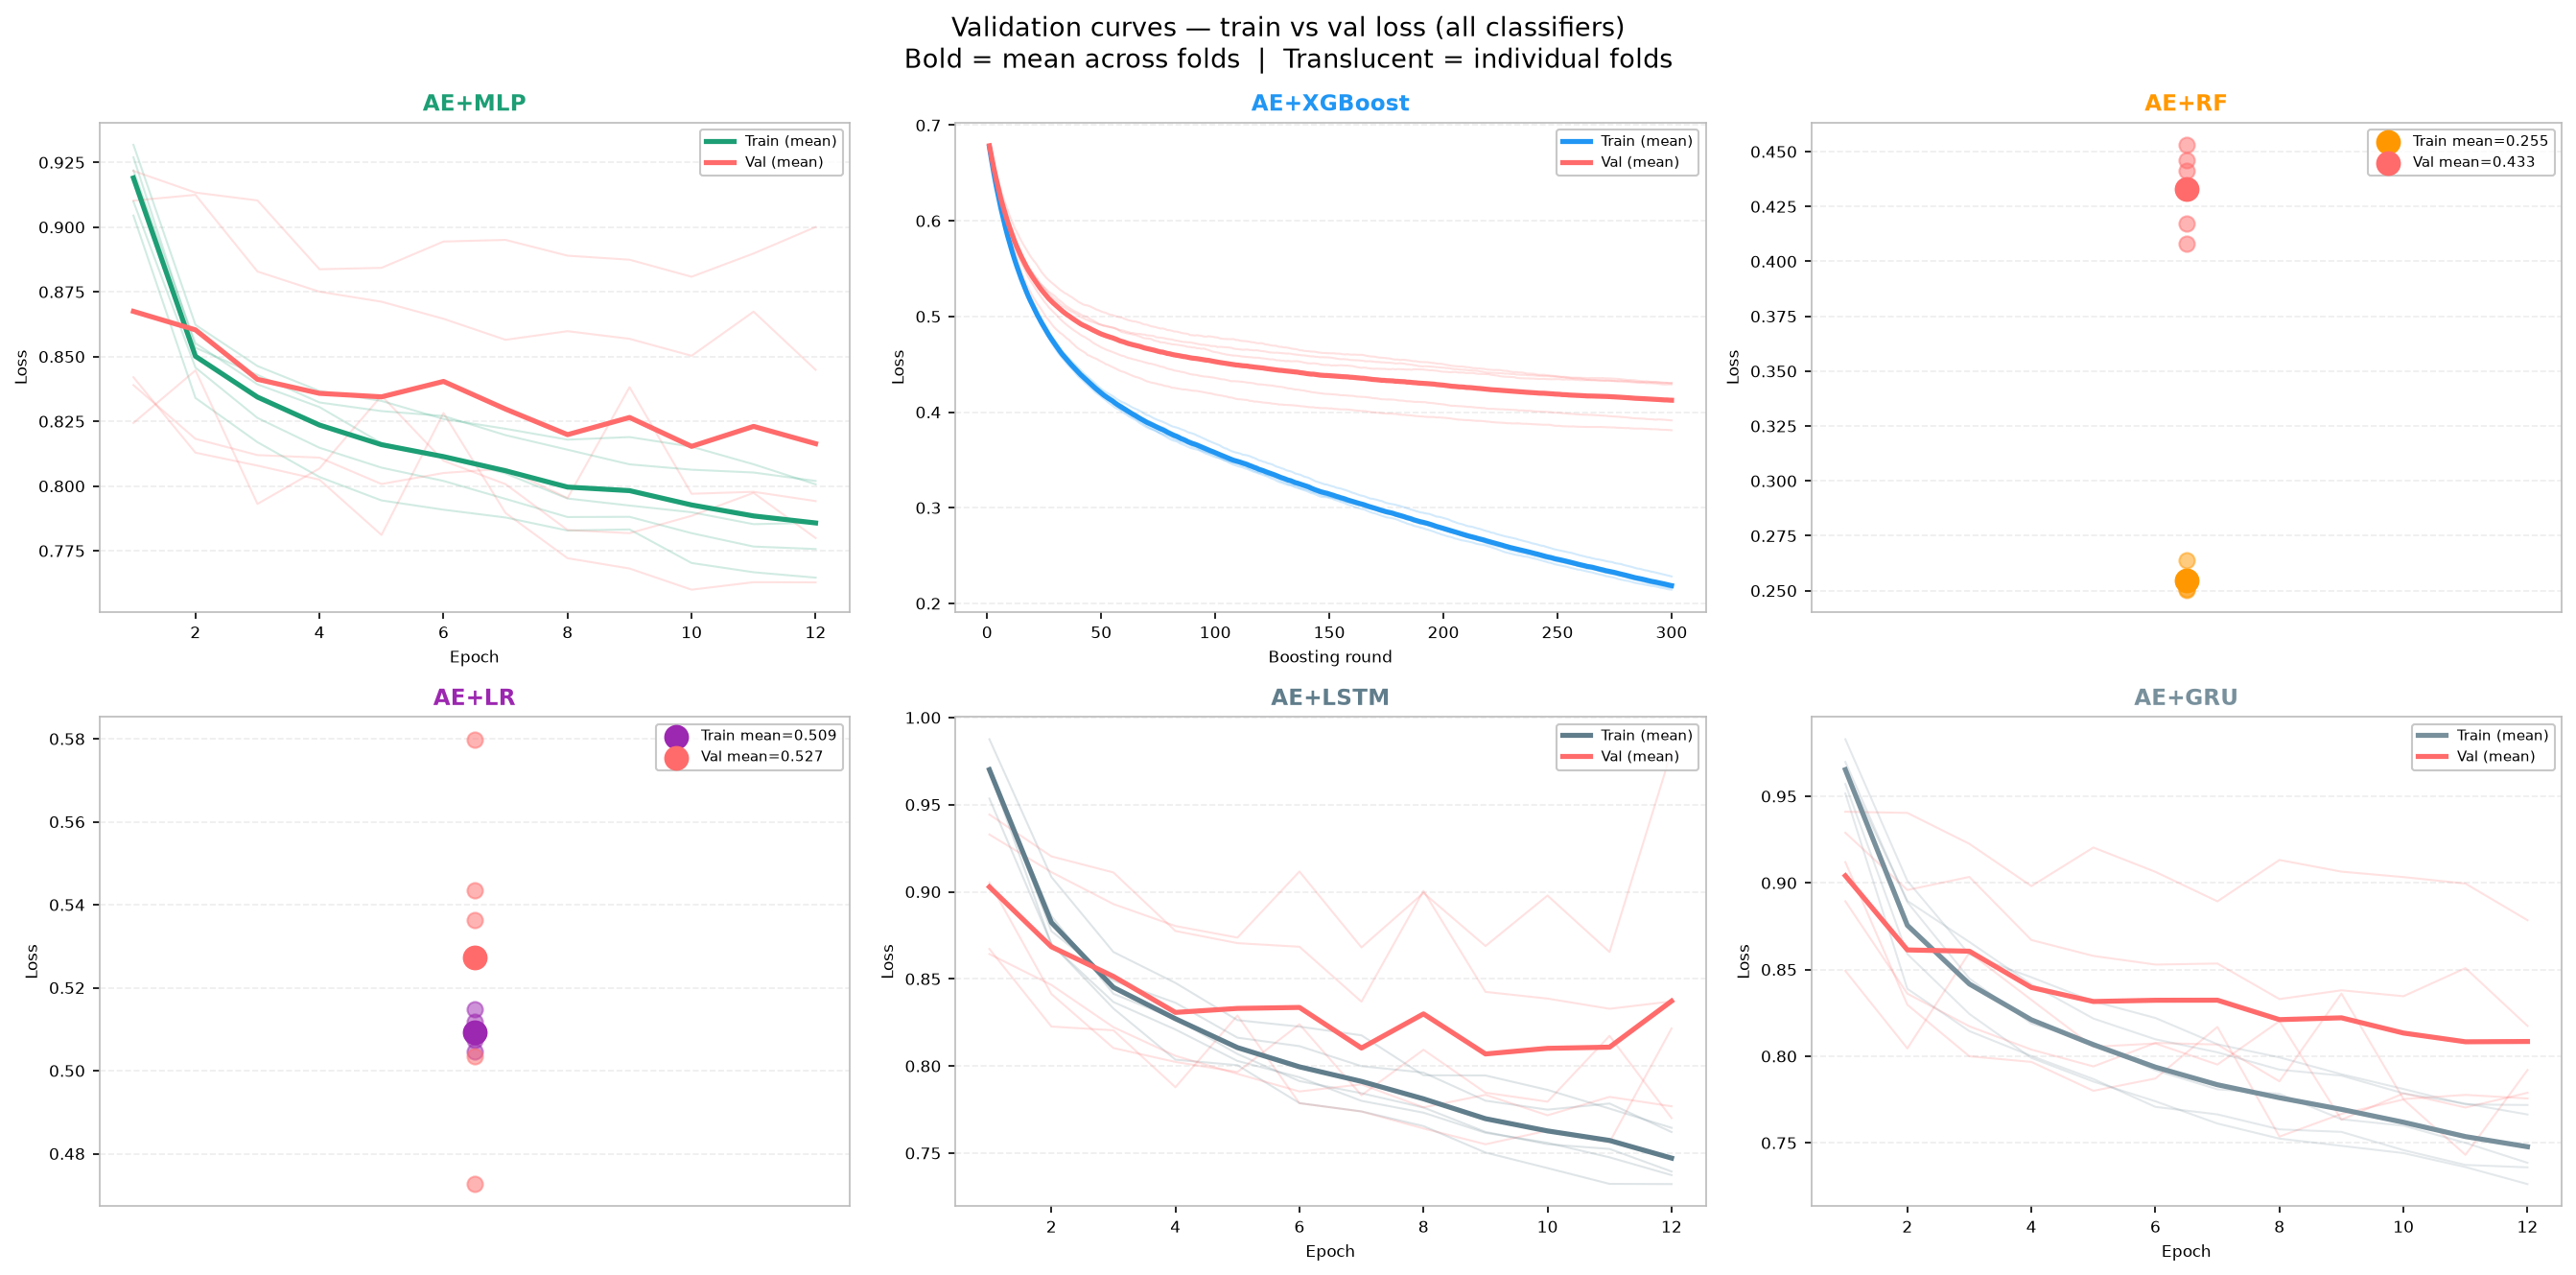

The data file committed next to this chart (first rows):
model, fold, split, step, loss
AE+MLP, 1, train, 1, 0.9219
AE+MLP, 1, train, 2, 0.8551
AE+MLP, 1, train, 3, 0.8393
AE+MLP, 1, train, 4, 0.8305
AE+MLP, 1, train, 5, 0.8166
AE+MLP, 1, train, 6, 0.8111
AE+MLP, 1, train, 7, 0.8049
AE+MLP, 1, train, 8, 0.7952
AE+MLP, 1, train, 9, 0.7925
AE+MLP, 1, train, 10, 0.7899
AE+MLP, 1, train, 11, 0.7853
AE+MLP, 1, train, 12, 0.7858
AE+MLP, 2, train, 1, 0.9099
AE+MLP, 2, train, 2, 0.8458
AE+MLP, 2, train, 3, 0.8263
AE+MLP, 2, train, 4, 0.8148
AE+MLP, 2, train, 5, 0.8071
AE+MLP, 2, train, 6, 0.802
AE+MLP, 2, train, 7, 0.795
AE+MLP, 2, train, 8, 0.788
AE+MLP, 2, train, 9, 0.7881
AE+MLP, 2, train, 10, 0.7818
AE+MLP, 2, train, 11, 0.7766
AE+MLP, 2, train, 12, 0.7757
AE+MLP, 3, train, 1, 0.9045
AE+MLP, 3, train, 2, 0.834
AE+MLP, 3, train, 3, 0.8169
AE+MLP, 3, train, 4, 0.8035
AE+MLP, 3, train, 5, 0.7945
AE+MLP, 3, train, 6, 0.7909
AE+MLP, 3, train, 7, 0.7879
AE+MLP, 3, train, 8, 0.7828
AE+MLP, 3, train, 9, 0.7833
AE+MLP, 3, train, 10, 0.7703
AE+MLP, 3, train, 11, 0.7667
AE+MLP, 3, train, 12, 0.7646
AE+MLP, 4, train, 1, 0.9318
AE+MLP, 4, train, 2, 0.8623
AE+MLP, 4, train, 3, 0.8464
AE+MLP, 4, train, 4, 0.8367
AE+MLP, 4, train, 5, 0.8329
AE+MLP, 4, train, 6, 0.8259
AE+MLP, 4, train, 7, 0.8221
AE+MLP, 4, train, 8, 0.8179
AE+MLP, 4, train, 9, 0.8189
AE+MLP, 4, train, 10, 0.8152
AE+MLP, 4, train, 11, 0.8084
AE+MLP, 4, train, 12, 0.8007
AE+MLP, 5, train, 1, 0.927
AE+MLP, 5, train, 2, 0.8534
AE+MLP, 5, train, 3, 0.8429
AE+MLP, 5, train, 4, 0.8323
AE+MLP, 5, train, 5, 0.8289
AE+MLP, 5, train, 6, 0.8271
AE+MLP, 5, train, 7, 0.8197
AE+MLP, 5, train, 8, 0.814
AE+MLP, 5, train, 9, 0.8084
AE+MLP, 5, train, 10, 0.8063
AE+MLP, 5, train, 11, 0.8052
AE+MLP, 5, train, 12, 0.802
... 3,320 more rows
